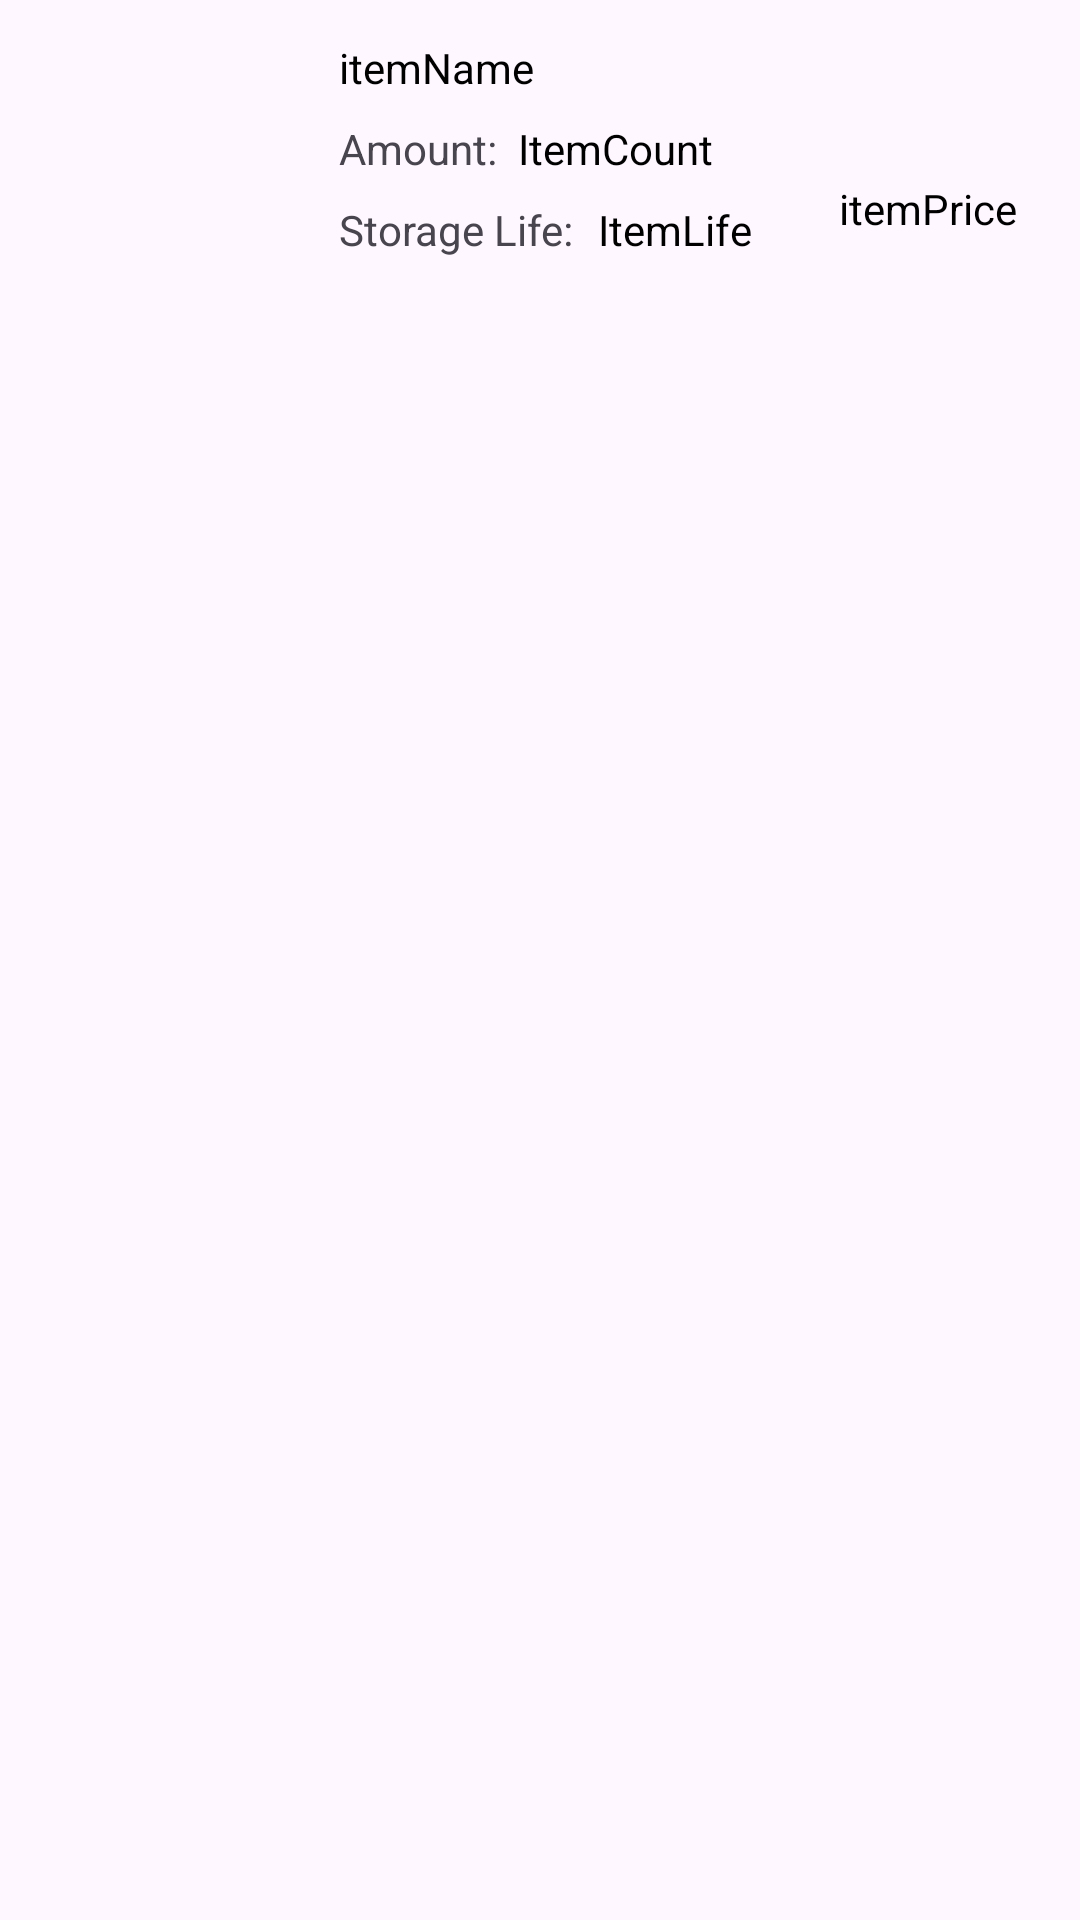

Reconstruct the res/layout file that produces this screen, plus the resources it refers to.
<!-- AndroidManifest.xml: application theme Theme.Lonedree -->
<!-- res/layout/cart_rv.xml -->
<?xml version="1.0" encoding="utf-8"?>
<androidx.constraintlayout.widget.ConstraintLayout xmlns:android="http://schemas.android.com/apk/res/android"
    xmlns:app="http://schemas.android.com/apk/res-auto"
    xmlns:tools="http://schemas.android.com/tools"
    android:layout_width="match_parent"
    android:layout_height="wrap_content"
    android:padding="5dp">

    <ImageView
        android:id="@+id/cartImageView"
        android:layout_width="100dp"
        android:layout_height="100dp"
        app:layout_constraintStart_toStartOf="parent"
        app:layout_constraintTop_toTopOf="parent"
        tools:srcCompat="@tools:sample/avatars" />

    <TextView
        android:id="@+id/cartItemName"
        android:layout_width="wrap_content"
        android:layout_height="wrap_content"
        android:layout_marginStart="8dp"
        android:layout_marginTop="8dp"
        android:text="itemName"
        android:textColor="@color/black"
        app:layout_constraintStart_toEndOf="@+id/cartImageView"
        app:layout_constraintTop_toTopOf="parent" />

    <TextView
        android:id="@+id/cartItemCount"
        android:layout_width="wrap_content"
        android:layout_height="wrap_content"
        android:layout_marginStart="7dp"
        android:layout_marginTop="8dp"
        android:text="ItemCount"
        android:textColor="@color/black"
        app:layout_constraintStart_toEndOf="@+id/textView5"
        app:layout_constraintTop_toBottomOf="@+id/cartItemName" />

    <TextView
        android:id="@+id/cartItemLife"
        android:layout_width="wrap_content"
        android:layout_height="wrap_content"
        android:layout_marginStart="8dp"
        android:layout_marginTop="8dp"
        android:text="ItemLife"
        android:textColor="@color/black"
        app:layout_constraintStart_toEndOf="@+id/textView6"
        app:layout_constraintTop_toBottomOf="@+id/cartItemCount" />

    <TextView
        android:id="@+id/cartItemPrice"
        android:layout_width="wrap_content"
        android:layout_height="wrap_content"
        android:layout_marginTop="55dp"
        android:layout_marginEnd="16dp"
        android:text="itemPrice"
        android:textColor="@color/black"
        app:layout_constraintEnd_toEndOf="parent"
        app:layout_constraintTop_toTopOf="parent" />

    <TextView
        android:id="@+id/textView5"
        android:layout_width="wrap_content"
        android:layout_height="wrap_content"
        android:layout_marginStart="8dp"
        android:layout_marginTop="8dp"
        android:text="Amount:"
        app:layout_constraintStart_toEndOf="@+id/cartImageView"
        app:layout_constraintTop_toBottomOf="@+id/cartItemName" />

    <TextView
        android:id="@+id/textView6"
        android:layout_width="wrap_content"
        android:layout_height="wrap_content"
        android:layout_marginStart="8dp"
        android:layout_marginTop="8dp"
        android:text="Storage Life:"
        app:layout_constraintStart_toEndOf="@+id/cartImageView"
        app:layout_constraintTop_toBottomOf="@+id/textView5" />

</androidx.constraintlayout.widget.ConstraintLayout>
<!-- resources referenced by this layout -->
<resources>
  <color name="black">#FF000000</color>
  <style name="Theme.Lonedree" parent="Base.Theme.Lonedree" />
  <style name="Base.Theme.Lonedree" parent="Theme.Material3.DayNight.NoActionBar">
          
          
      </style>
</resources>
